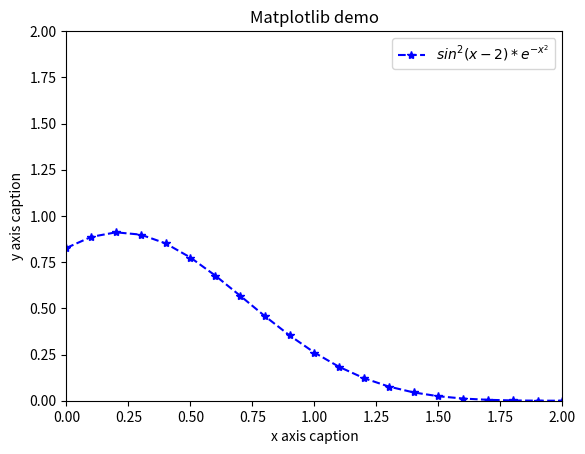

The matplotlib source for this figure:
#Question 6
import numpy as np 
a = np.zeros(10,dtype=int)
a[4]=1
print(a)

#Question 7
import numpy as np 
a = np.zeros((10,10),dtype=int)
a[1]=1
a[9]=1
for i in range(10):
    a[i,0]=1
    a[i,9]=1
print(a)

#Question 8
import numpy as np 
a = np.array(range(10,30),dtype=int)
a.resize((2,10))
sum1=0
sum2=0
for i in a[0]:
    sum1+=i
for i in a[1]:
    sum2+=i 

#Question 9
import numpy as np 
a = np.zeros([8,8],dtype=int)
qwq=True
for i in a:
    if qwq:
        qwq=False
        i[1]=1
        i[3]=1
        i[5]=1
        i[7]=1
    else:
        qwq=True
        i[0]=1
        i[2]=1
        i[4]=1
        i[6]=1
#print(a)

#Question 10
import numpy as np 
from matplotlib import pyplot as plt 

x = np.arange(0,2.1,0.1) 
y=np.power(np.sin(x-2),2)*np.power(np.e,-1*np.power(x,2))
plt.title("Matplotlib demo") 
plt.xlabel("x axis caption") 
plt.ylabel("y axis caption") 
plt.plot(x,np.power(np.sin(x-2),2)*np.power(np.e,-1*np.power(x,2)),'*b--',label='$sin^2(x-2)* e^{-x^2}  $') 
plt.legend(loc='best')
plt.axis([0,2,0,2])
plt.show()
